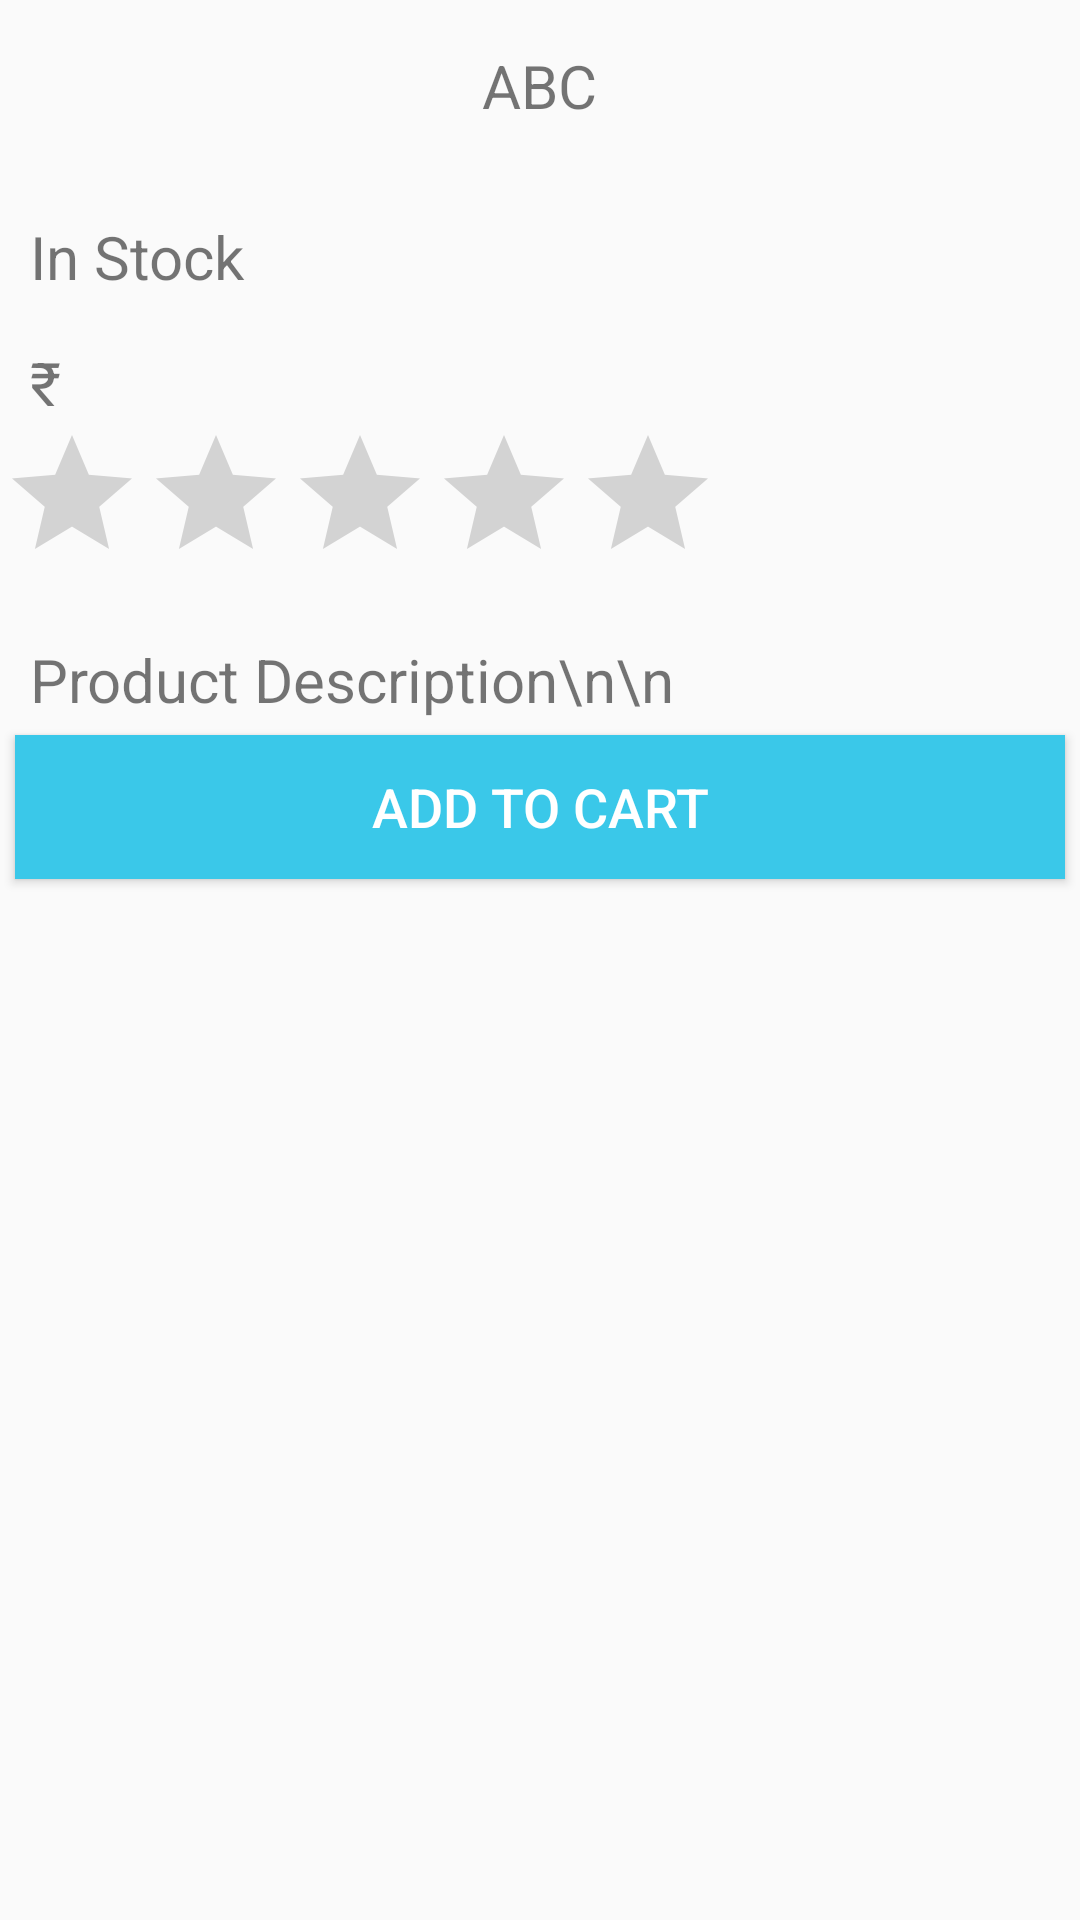

Here is an Android app screen rendered from its layout file. Give the layout XML and the strings, colors and styles it references.
<!-- AndroidManifest.xml: application theme AppTheme -->
<!-- res/layout/layout_product_detail.xml -->
<?xml version="1.0" encoding="utf-8"?>
<ScrollView xmlns:android="http://schemas.android.com/apk/res/android"
    android:layout_width="match_parent" android:layout_height="wrap_content">
<RelativeLayout
    android:layout_width="match_parent" android:layout_height="match_parent">

    <TextView
        android:id="@+id/txtProductName"
        android:layout_width="wrap_content"
        android:layout_height="wrap_content"
        android:layout_marginTop="@dimen/veiw_bottom_up_margin"
        android:textSize="@dimen/txt_large"
        android:layout_centerHorizontal="true"
        android:text="ABC"/>
    <ImageView
        android:id="@+id/txtProductImg"
        android:layout_width="match_parent"
        android:layout_height="wrap_content"
        android:layout_marginTop="@dimen/veiw_bottom_up_margin"
        android:layout_centerHorizontal="true"
        android:layout_below="@+id/txtProductName"
        android:src="@drawable/placeholder"/>

    <TextView
        android:id="@+id/txtProductStatus"
        android:layout_width="wrap_content"
        android:layout_height="wrap_content"
        android:layout_below="@+id/txtProductImg"
        android:paddingLeft="@dimen/veiw_right_left_padding"
        android:layout_marginTop="@dimen/veiw_bottom_up_margin"
        android:textSize="@dimen/txt_large"
        android:text="In Stock"/>

    <TextView
        android:id="@+id/txtProductCost"
        android:layout_width="wrap_content"
        android:layout_height="wrap_content"
        android:layout_below="@+id/txtProductStatus"
        android:paddingLeft="@dimen/veiw_right_left_padding"
        android:layout_marginTop="@dimen/veiw_bottom_up_margin"
        android:textSize="@dimen/txt_large"
        android:text="₹"/>
    <Button
        android:id="@+id/btnAddCart"
        style="@style/BtnTheme"
        android:layout_width="match_parent"
        android:layout_height="wrap_content"
        android:layout_below="@+id/txtProductDecs"
        android:layout_margin="5dp"
        android:layout_marginBottom="@dimen/veiw_bottom_up_margin"
        android:text="@string/add_to_cart" />

    <RatingBar
        android:layout_width="wrap_content"
        android:layout_height="wrap_content"
        android:id="@+id/ratingBarProduct"
        android:layout_below="@+id/txtProductCost" />

    <TextView
        android:id="@+id/txtProductDecs"
        android:layout_width="wrap_content"
        android:layout_height="wrap_content"
        android:layout_below="@+id/ratingBarProduct"
        android:paddingLeft="@dimen/veiw_right_left_padding"
        android:layout_marginTop="@dimen/veiw_bottom_up_margin"
        android:textSize="@dimen/txt_large"
        android:text="Product Description\n\n"/>
</RelativeLayout>
</ScrollView>
<!-- resources referenced by this layout -->
<resources>
  <dimen name="txt_large">20sp</dimen>
  <dimen name="veiw_bottom_up_margin">15dp</dimen>
  <dimen name="veiw_right_left_padding">10dp</dimen>
  <string name="add_to_cart">Add to Cart</string>
  <style name="BtnTheme">
          <item name="android:gravity">center</item>
          <item name="android:paddingTop">@dimen/veiw_right_left_padding</item>
          <item name="android:paddingBottom">@dimen/veiw_right_left_padding</item>
          <item name="android:paddingLeft">@dimen/veiw_bottom_up_margin</item>
          <item name="android:paddingRight">@dimen/veiw_bottom_up_margin</item>
          <item name="android:textSize">@dimen/txt_normal_big</item>
          <item name="android:textColor">@color/white</item>
          <item name="android:background">@drawable/btn_selector</item>
      </style>
  <style name="AppTheme" parent="Theme.AppCompat.Light.DarkActionBar">
          
      </style>
  <dimen name="txt_normal_big">18sp</dimen>
  <color name="white">#ffffff</color>
  <!-- drawable btn_selector (drawable) -->
  <?xml version="1.0" encoding="utf-8"?>
  <selector xmlns:android="http://schemas.android.com/apk/res/android" >
      <item android:state_focused="true" android:state_pressed="false" android:drawable="@drawable/btn_bg" />
      <item android:state_focused="true" android:state_pressed="true" android:drawable="@drawable/btn_gradient" />
      <item android:state_focused="false" android:state_pressed="true" android:drawable="@drawable/btn_gradient" />
      <item android:drawable="@drawable/btn_bg"></item>
  </selector>
  <!-- drawable btn_bg (drawable) -->
  <?xml version="1.0" encoding="utf-8"?>
  <shape xmlns:android="http://schemas.android.com/apk/res/android" >
      <solid android:color="@color/skyblue_btn_color"/>
  </shape>
  <!-- drawable btn_gradient (drawable) -->
  <?xml version="1.0" encoding="utf-8"?>
  <layer-list xmlns:android="http://schemas.android.com/apk/res/android" >
      <item android:drawable="@drawable/btn_bg"></item>
      <item>
          <shape xmlns:android="http://schemas.android.com/apk/res/android">
              <gradient android:angle="90" android:startColor="#88009999" android:centerColor="#8800cccc" android:endColor="#8800ffff"/>
          </shape>
      </item>
  </layer-list>
  <color name="skyblue_btn_color">#3ac8e9</color>
</resources>
